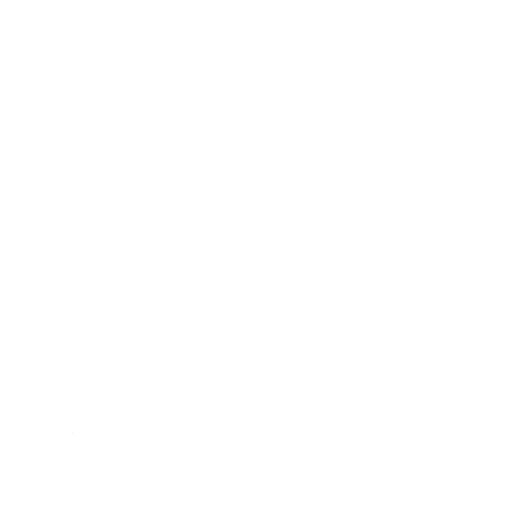
t = 0.00 s
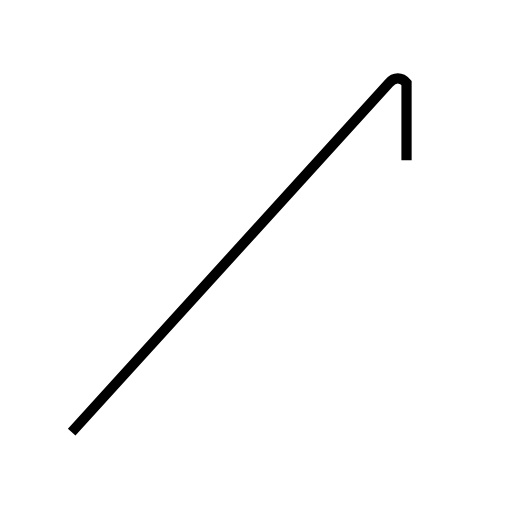
t = 1.67 s
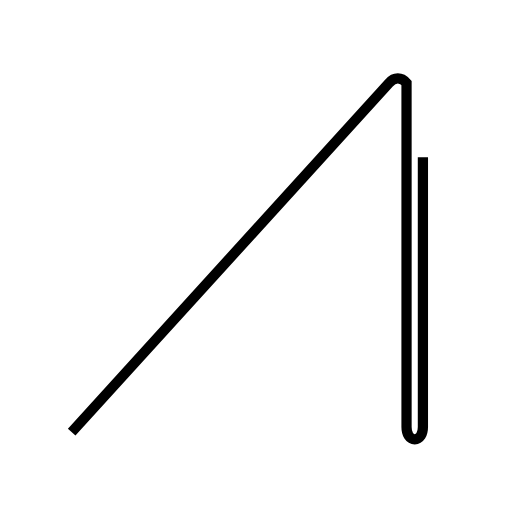
t = 3.34 s
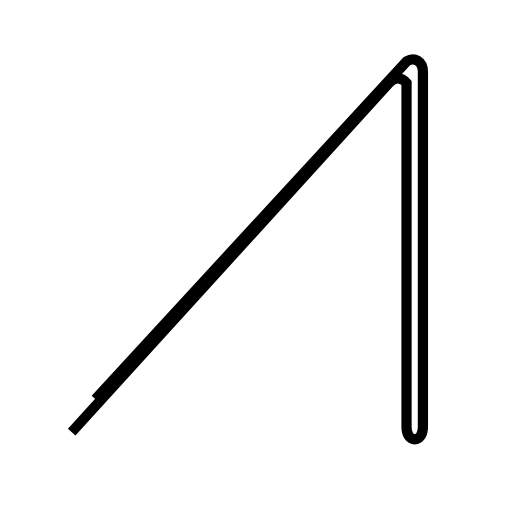
t = 5.00 s
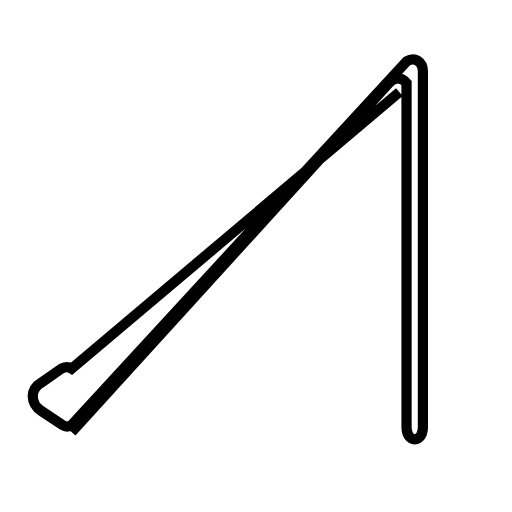
t = 6.67 s

The animated SVG that drew these frames (rendered in a browser with its animation timeline set to each time). Animation: 1 SMIL element (animate=1); one cycle of 6.67 s.

<?xml version='1.0' encoding='utf-8'?>
<svg viewBox="0.0 -6.0 50.0 50.0" version="1.1" xmlns="http://www.w3.org/2000/svg"><rect x="-1000" y="-1000" width="2000" height="2000" stroke="white" fill="white" /><g style="fill:none;stroke:#000000;stroke-width:1"><path d="M 7.0 -1.8 L 38.0 -35.9 C 38.5 -36.5 39.2 -36.5 39.7 -35.9 L 39.7 -2.3 C 39.7 -1.6 40.0 -1.1 40.5 -1.1 C 41.0 -1.1 41.3 -1.6 41.3 -2.3 L 41.3 -37.0 C 41.3 -38.0 40.5 -38.5 39.7 -38.0 L 7.0 -2.5 C 6.7 -2.3 6.4 -2.3 6.1 -2.5 L 4.0 -3.9 C 3.5 -4.2 3.2 -4.8 3.2 -5.3 C 3.2 -5.8 3.5 -6.3 4.0 -6.6 L 6.0 -8.0 C 6.4 -8.2 6.7 -8.2 7.0 -8.0 L 39.0 -35.0" transform="translate(0.0 38.0)" stroke-dasharray="222.37323543406907" stroke-dashoffset="222.37323543406907"><animate attributeName="stroke-dashoffset" from="222.37323543406907" to="0" dur="6.671197063022072s" begin="0s" fill="freeze" /></path></g></svg>